Image classification data set "data" (WhoisKshitij/papaya-disease-detection on GitHub). Class labels (2): diseased, healthy.

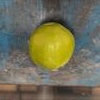
Label: healthy

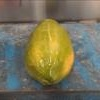
Label: healthy

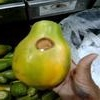
Label: diseased

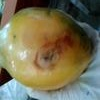
Label: diseased

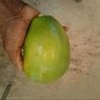
Label: healthy

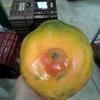
Label: diseased
